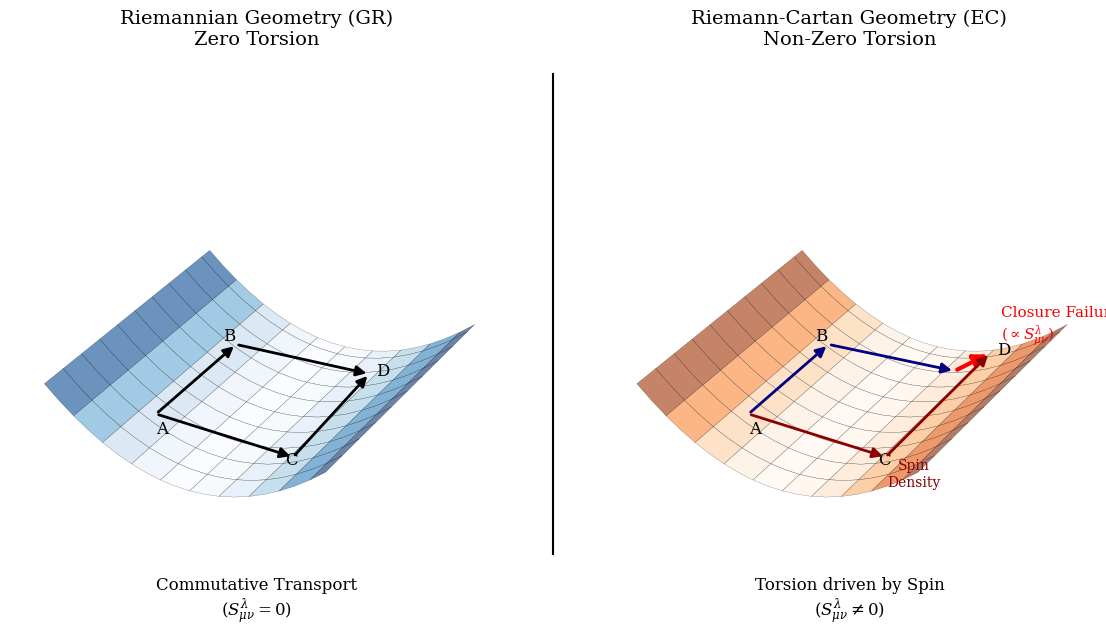

Here is the Python script that generated this plot:
#plot_torsion_geometry_schema.py
import matplotlib.pyplot as plt
import numpy as np
from mpl_toolkits.mplot3d import Axes3D
from matplotlib.patches import FancyArrowPatch
from mpl_toolkits.mplot3d import proj3d
import matplotlib

# Configuration pour éviter les erreurs de backend
matplotlib.use('Agg') # Force la génération sans fenêtre (plus stable)
plt.rcParams['font.family'] = 'serif'
plt.rcParams['mathtext.fontset'] = 'dejavuserif'

# --- CLASSE ARROW3D MISE À JOUR (COMPATIBLE MATPLOTLIB RÉCENT) ---
class Arrow3D(FancyArrowPatch):
    def __init__(self, xs, ys, zs, *args, **kwargs):
        super().__init__((0, 0), (0, 0), *args, **kwargs)
        self._verts3d = xs, ys, zs

    def do_3d_projection(self, renderer=None):
        """Méthode requise par les versions récentes de Matplotlib pour le tri Z."""
        xs3d, ys3d, zs3d = self._verts3d
        xs, ys, zs = proj3d.proj_transform(xs3d, ys3d, zs3d, self.axes.M)
        self.set_positions((xs[0], ys[0]), (xs[1], ys[1]))
        return np.min(zs)

def plot_surface_and_loop(ax, torsion=False):
    # 1. Générer une surface courbe simple (portion de cylindre)
    x = np.linspace(-1, 1, 20)
    y = np.linspace(-1, 1, 20)
    X, Y = np.meshgrid(x, y)
    Z = 0.3 * X**2 # Courbure

    # Couleurs différentes pour GR (bleu) et EC (rouge/orange)
    cmap = plt.cm.Blues if not torsion else plt.cm.Oranges
    ax.plot_surface(X, Y, Z, cmap=cmap, alpha=0.6, rstride=2, cstride=2, edgecolor='k', linewidth=0.2)

    # 2. Définir les points du "parallélogramme"
    A = np.array([-0.5, -0.5, 0.3*(-0.5)**2])
    B = np.array([-0.5,  0.5, 0.3*(-0.5)**2])
    C = np.array([ 0.5, -0.5, 0.3*( 0.5)**2])
    
    # Point D idéal (transport commutatif)
    vecAB = B - A
    vecAC = C - A
    D_ideal = A + vecAB + vecAC
    D_ideal[2] = 0.3 * D_ideal[0]**2 + 0.05 # Projection visuelle

    if not torsion:
        # --- Cas GR : Le parallélogramme se ferme ---
        ax.add_artist(Arrow3D([A[0], B[0]], [A[1], B[1]], [A[2], B[2]], mutation_scale=15, lw=2, arrowstyle="-|>", color='k'))
        ax.add_artist(Arrow3D([B[0], D_ideal[0]], [B[1], D_ideal[1]], [B[2], D_ideal[2]], mutation_scale=15, lw=2, arrowstyle="-|>", color='k'))
        ax.add_artist(Arrow3D([A[0], C[0]], [A[1], C[1]], [A[2], C[2]], mutation_scale=15, lw=2, arrowstyle="-|>", color='k'))
        ax.add_artist(Arrow3D([C[0], D_ideal[0]], [C[1], D_ideal[1]], [C[2], D_ideal[2]], mutation_scale=15, lw=2, arrowstyle="-|>", color='k'))
        
        # Annotations
        ax.text(A[0], A[1], A[2]-0.1, 'A', fontsize=12)
        ax.text(B[0]-0.1, B[1], B[2], 'B', fontsize=12)
        ax.text(C[0], C[1]-0.1, C[2], 'C', fontsize=12)
        ax.text(D_ideal[0]+0.05, D_ideal[1], D_ideal[2], 'D', fontsize=12)
        
        ax.set_title("Riemannian Geometry (GR)\nZero Torsion", fontsize=14, pad=20)
        # Notez le r"..." pour raw string
        ax.text2D(0.5, -0.1, r"Commutative Transport" + "\n" + r"($S^\lambda_{\mu\nu}=0$)", transform=ax.transAxes, ha='center', fontsize=12)

    else:
        # --- Cas EC : Défaut de fermeture ---
        D_path1 = D_ideal + np.array([0, -0.1, 0.05]) # Chemin A->B->D1
        D_path2 = D_ideal + np.array([0.15, 0.1, 0.1]) # Chemin A->C->D2
        
        # Chemin 1 (Bleuté)
        ax.add_artist(Arrow3D([A[0], B[0]], [A[1], B[1]], [A[2], B[2]], mutation_scale=15, lw=2, arrowstyle="-|>", color='navy'))
        ax.add_artist(Arrow3D([B[0], D_path1[0]], [B[1], D_path1[1]], [B[2], D_path1[2]], mutation_scale=15, lw=2, arrowstyle="-|>", color='navy'))
        # Chemin 2 (Rougeâtre)
        ax.add_artist(Arrow3D([A[0], C[0]], [A[1], C[1]], [A[2], C[2]], mutation_scale=15, lw=2, arrowstyle="-|>", color='darkred'))
        ax.add_artist(Arrow3D([C[0], D_path2[0]], [C[1], D_path2[1]], [C[2], D_path2[2]], mutation_scale=15, lw=2, arrowstyle="-|>", color='darkred'))

        # Flèche du Défaut de Fermeture (Torsion)
        ax.add_artist(Arrow3D([D_path1[0], D_path2[0]], [D_path1[1], D_path2[1]], [D_path1[2], D_path2[2]], 
                              mutation_scale=20, lw=3, arrowstyle="-|>", color='red', linestyle='--'))

        # Annotations
        ax.text(A[0], A[1], A[2]-0.1, 'A', fontsize=12)
        ax.text(B[0]-0.1, B[1], B[2], 'B', fontsize=12)
        ax.text(C[0], C[1]-0.1, C[2], 'C', fontsize=12)
        ax.text(D_path2[0]+0.05, D_path2[1], D_path2[2], 'D', fontsize=12)

        # Annotation Torsion et Spin
        mid_D = (D_path1 + D_path2) / 2
        ax.text(mid_D[0]+0.2, mid_D[1], mid_D[2]+0.15, r"Closure Failure" + "\n" + r"($\propto S^\lambda_{\mu\nu}$)", color='red', fontsize=11)
        ax.text(C[0]+0.2, C[1], C[2]-0.1, "Spin\nDensity", color='darkred', ha='center', fontsize=10)

        ax.set_title("Riemann-Cartan Geometry (EC)\nNon-Zero Torsion", fontsize=14, pad=20)
        ax.text2D(0.5, -0.1, r"Torsion driven by Spin" + "\n" + r"($S^\lambda_{\mu\nu} \neq 0$)", transform=ax.transAxes, ha='center', fontsize=12)

    # Nettoyage
    ax.set_xlim(-1, 1)
    ax.set_ylim(-1, 1)
    ax.set_zlim(0, 1)
    ax.set_axis_off()
    ax.view_init(elev=30, azim=-60)

# --- Création de la figure ---
fig = plt.figure(figsize=(12, 6))

ax1 = fig.add_subplot(121, projection='3d')
plot_surface_and_loop(ax1, torsion=False)

ax2 = fig.add_subplot(122, projection='3d')
plot_surface_and_loop(ax2, torsion=True)

# Ligne de séparation
line = plt.Line2D([0.5, 0.5], [0.1, 0.9], transform=fig.transFigure, color='black', linewidth=1.5)
fig.add_artist(line)

plt.tight_layout()
output_filename = 'figure_torsion_geometry_schema.png'
plt.savefig(output_filename, dpi=300, bbox_inches='tight')
print(f"Success : Image '{output_filename}' générée.")
